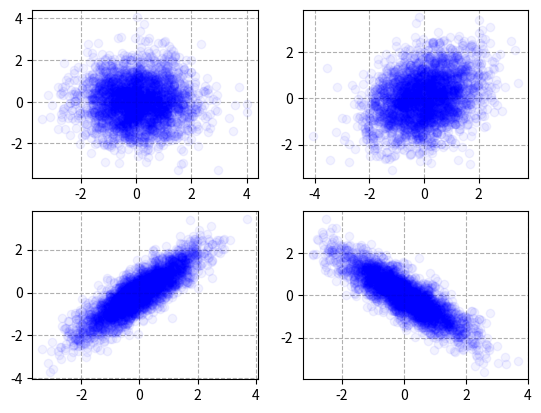

This figure's Python source:
import numpy as np
import matplotlib.pyplot as plt

#
# mean = np.array([0, 0])  # 均值
# conv = np.array([[1, 0], [0, 1]])  # 协方差矩阵
#
# # 生成样本 多元正态分布的
# x, y = np.random.multivariate_normal(mean=mean, cov=conv, size=5000).T  # 转置是api需求
#
# # 绘图操作
# plt.figure(figsize=(6, 6))  # 设置图片大小
# plt.plot(x, y, 'ro', alpha=0.2)
# plt.gca().axes.set_xlim(-4, 4)  # 设置x轴上下限
# plt.gca().axes.set_ylim(-4, 4)  # 设置y轴上下限
# plt.grid(ls='--')
# plt.show()


# mean = np.array([0, 0])
# conv_1 = np.array([[1, 0], [0, 1]])
#
# conv_2 = np.array([[4, 0], [0, 0.25]])
#
# # 构造两个不同的正态分布
# # 标准正态
# x_1, y_1 = np.random.multivariate_normal(mean=mean, cov=conv_1, size=3000).T
# x_2, y_2 = np.random.multivariate_normal(mean=mean, cov=conv_2, size=3000).T
#
# # 绘图
# plt.figure(figsize=(6, 6))
# plt.plot(x_1, y_1, 'ro', alpha=0.05)
# plt.plot(x_2, y_2, 'bo', alpha=0.05)
#
# # 设置坐标轴大小
# plt.gca().axes.set_xlim(-6, 6)
# plt.gca().axes.set_ylim(-6, 6)
#
# # 设置网格线
# plt.grid(ls='--')
# plt.show()

# 使用子图方式进行对比
fig, ax = plt.subplots(2, 2)
mean = np.array([0, 0])

conv_1 = np.array([[1, 0], [0, 1]])
conv_2 = np.array([[1, 0.3], [0.3, 1]])  # 方差不变，只改变协方差
conv_3 = np.array([[1, 0.85], [0.85, 1]])
conv_4 = np.array([[1, -0.85], [-0.85, 1]])

# 获取每组正态分布的3000组样本
x_1, y_1 = np.random.multivariate_normal(mean=mean, cov=conv_1, size=3000).T
x_2, y_2 = np.random.multivariate_normal(mean=mean, cov=conv_2, size=3000).T
x_3, y_3 = np.random.multivariate_normal(mean=mean, cov=conv_3, size=3000).T
x_4, y_4 = np.random.multivariate_normal(mean=mean, cov=conv_4, size=3000).T

# 绘制
ax[0][0].plot(x_1, y_1, 'bo', alpha=0.05)
ax[0][1].plot(x_2, y_2, 'bo', alpha=0.05)
ax[1][0].plot(x_3, y_3, 'bo', alpha=0.05)
ax[1][1].plot(x_4, y_4, 'bo', alpha=0.05)

# 背景网格线
ax[0][0].grid(ls='--')
ax[0][1].grid(ls='--')
ax[1][0].grid(ls='--')
ax[1][1].grid(ls='--')

plt.show()
